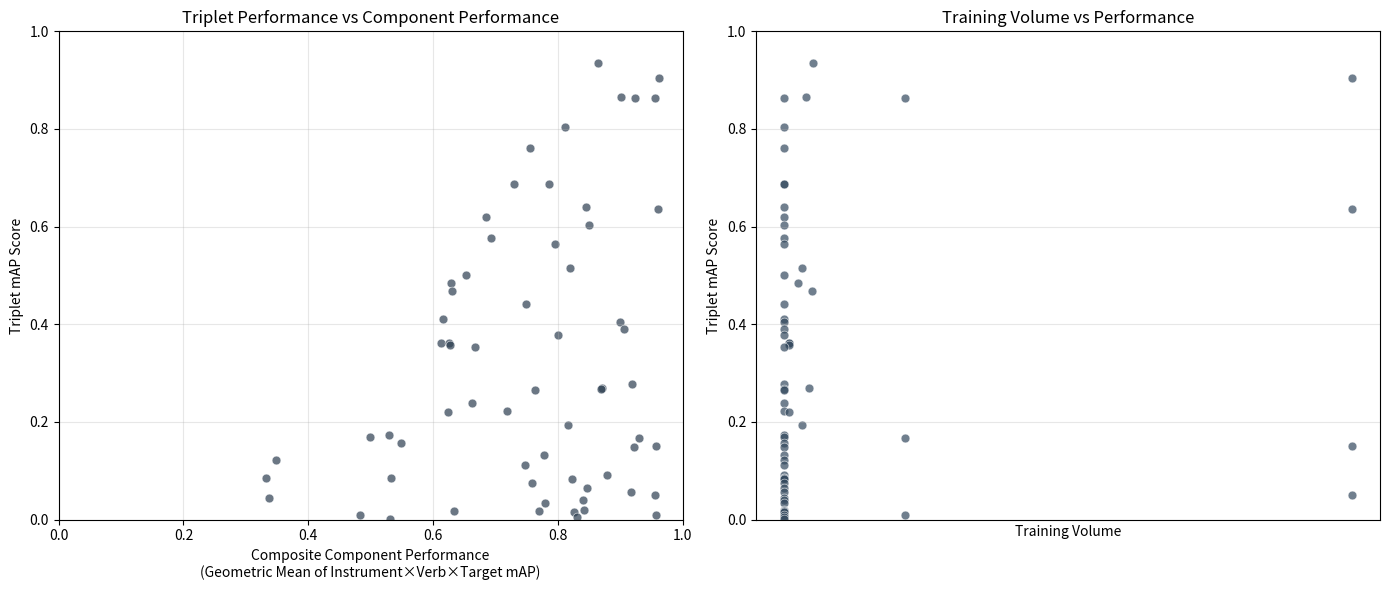

Reproduce this figure in Python.
import matplotlib.pyplot as plt
import numpy as np
import re
from collections import defaultdict


def parse_complete_data(data_content):
    """Parse the complete surgical data file."""
    # Split by validation splits
    splits = re.split(r"val_split: (\d+)", data_content)[1:]

    data = {}
    for i in range(0, len(splits), 2):
        split_num = int(splits[i])
        split_content = splits[i + 1]

        # Parse instruments
        instruments = {}
        instrument_section = re.search(
            r"INSTRUMENT LABELS:(.*?)VERB LABELS:", split_content, re.DOTALL
        )
        if instrument_section:
            for line in instrument_section.group(1).strip().split("\n"):
                if ":" in line:
                    parts = line.strip().split(":")
                    if len(parts) >= 2:
                        name_counts = parts[1].strip().split(" - ")
                        if len(name_counts) >= 2:
                            name = name_counts[0].strip()
                            counts = name_counts[1].split(", ")
                            if len(counts) >= 2:
                                instruments[name] = (int(counts[0]), int(counts[1]))

        # Parse verbs
        verbs = {}
        verb_section = re.search(
            r"VERB LABELS:(.*?)TARGET LABELS:", split_content, re.DOTALL
        )
        if verb_section:
            for line in verb_section.group(1).strip().split("\n"):
                if ":" in line:
                    parts = line.strip().split(":")
                    if len(parts) >= 2:
                        name_counts = parts[1].strip().split(" - ")
                        if len(name_counts) >= 2:
                            name = name_counts[0].strip()
                            counts = name_counts[1].split(", ")
                            if len(counts) >= 2:
                                verbs[name] = (int(counts[0]), int(counts[1]))

        # Parse targets
        targets = {}
        target_section = re.search(
            r"TARGET LABELS:(.*?)TRIPLET LABELS:", split_content, re.DOTALL
        )
        if target_section:
            for line in target_section.group(1).strip().split("\n"):
                if ":" in line:
                    parts = line.strip().split(":")
                    if len(parts) >= 2:
                        name_counts = parts[1].strip().split(" - ")
                        if len(name_counts) >= 2:
                            name = name_counts[0].strip()
                            counts = name_counts[1].split(", ")
                            if len(counts) >= 2:
                                targets[name] = (int(counts[0]), int(counts[1]))

        # Parse triplets
        triplets = {}
        triplet_section = re.search(r"TRIPLET LABELS:(.*?)$", split_content, re.DOTALL)
        if triplet_section:
            for line in triplet_section.group(1).strip().split("\n"):
                if ":" in line:
                    parts = line.strip().split(":")
                    if len(parts) >= 2:
                        name_counts = parts[1].strip().split(" - ")
                        if len(name_counts) >= 2:
                            name = name_counts[0].strip()
                            counts = name_counts[1].split(", ")
                            if len(counts) >= 2:
                                triplets[name] = (int(counts[0]), int(counts[1]))

        data[split_num] = {
            "instruments": instruments,
            "verbs": verbs,
            "targets": targets,
            "triplets": triplets,
        }

    return data


def calculate_averages(data):
    """Calculate average train counts and performance metrics."""
    # Calculate average triplet training counts
    all_triplets = defaultdict(list)
    for split_data in data.values():
        for name, (train_count, val_count) in split_data["triplets"].items():
            all_triplets[name].append(train_count)

    avg_triplet_counts = {
        name: np.mean(counts) for name, counts in all_triplets.items()
    }

    # Calculate individual component averages
    all_instruments = defaultdict(list)
    all_verbs = defaultdict(list)
    all_targets = defaultdict(list)

    for split_data in data.values():
        for name, (train_count, val_count) in split_data["instruments"].items():
            all_instruments[name].append(train_count)
        for name, (train_count, val_count) in split_data["verbs"].items():
            all_verbs[name].append(train_count)
        for name, (train_count, val_count) in split_data["targets"].items():
            all_targets[name].append(train_count)

    avg_instruments = {
        name: np.mean(counts) for name, counts in all_instruments.items()
    }
    avg_verbs = {name: np.mean(counts) for name, counts in all_verbs.items()}
    avg_targets = {name: np.mean(counts) for name, counts in all_targets.items()}

    return avg_triplet_counts, avg_instruments, avg_verbs, avg_targets


def create_thesis_analysis():
    """Create thesis-appropriate analysis with academic color scheme."""

    # Individual component mAP scores (averaged from the tables)
    instrument_map = {
        "grasper": 0.9912,
        "bipolar": 0.9710,
        "hook": 0.9874,
        "scissors": 0.9126,
        "clipper": 0.9641,
        "irrigator": 0.9785,
    }

    verb_map = {
        "grasp": 0.6976,
        "retract": 0.9370,
        "dissect": 0.9226,
        "coagulate": 0.7849,
        "clip": 0.9159,
        "cut": 0.8755,
        "aspirate": 0.8650,
        "irrigate": 0.4007,
        "pack": 0.4426,
        "null_verb": 0.5024,
    }

    target_map = {
        "gallbladder": 0.9573,
        "cystic_plate": 0.1634,
        "cystic_duct": 0.6056,
        "cystic_artery": 0.4871,
        "cystic_pedicle": 0.3078,
        "blood_vessel": 0.0481,
        "fluid": 0.8650,
        "abdominal_wall_cavity": 0.4226,
        "liver": 0.8475,
        "adhesion": 0.0113,
        "omentum": 0.6609,
        "peritoneum": 0.3190,
        "gut": 0.1604,
        "specimen_bag": 0.9352,
        "null_target": 0.5024,
    }

    # Triplet mAP scores
    triplet_map = {
        "grasper,grasp,specimen_bag": 0.9352,
        "grasper,retract,gallbladder": 0.9037,
        "grasper,retract,liver": 0.8640,
        "irrigator,aspirate,fluid": 0.8650,
        "hook,dissect,gallbladder": 0.8629,
        "clipper,clip,cystic_duct": 0.8046,
        "clipper,clip,cystic_artery": 0.7618,
        "scissors,cut,cystic_duct": 0.6876,
        "scissors,cut,cystic_artery": 0.6871,
        "hook,retract,gallbladder": 0.6353,
        "hook,dissect,omentum": 0.6395,
        "bipolar,coagulate,abdominal_wall_cavity": 0.6206,
        "grasper,retract,omentum": 0.6035,
        "irrigator,irrigate,liver": 0.5777,
        "bipolar,coagulate,omentum": 0.5649,
        "hook,dissect,cystic_duct": 0.5161,
        "irrigator,dissect,cystic_pedicle": 0.5000,
        "hook,null_verb,null_target": 0.4846,
        "grasper,null_verb,null_target": 0.4672,
        "grasper,pack,gallbladder": 0.4426,
        "bipolar,coagulate,cystic_pedicle": 0.4106,
        "bipolar,coagulate,gallbladder": 0.4047,
        "hook,coagulate,gallbladder": 0.3914,
        "hook,coagulate,omentum": 0.3783,
        "scissors,null_verb,null_target": 0.3620,
        "bipolar,null_verb,null_target": 0.3611,
        "irrigator,null_verb,null_target": 0.3585,
        "grasper,retract,peritoneum": 0.3534,
        "grasper,grasp,gallbladder": 0.2692,
        "irrigator,retract,liver": 0.2778,
        "hook,coagulate,liver": 0.2669,
        "hook,dissect,cystic_artery": 0.2659,
        "hook,dissect,peritoneum": 0.2398,
        "bipolar,coagulate,cystic_artery": 0.2221,
        "clipper,null_verb,null_target": 0.2203,
        "bipolar,dissect,cystic_duct": 0.1944,
        "grasper,retract,gut": 0.1724,
        "bipolar,coagulate,cystic_plate": 0.1701,
        "scissors,dissect,gallbladder": 0.1667,
        "irrigator,irrigate,abdominal_wall_cavity": 0.1572,
        "irrigator,retract,gallbladder": 0.1500,
        "hook,retract,liver": 0.1494,
        "hook,coagulate,cystic_duct": 0.1329,
        "clipper,clip,blood_vessel": 0.1225,
        "grasper,grasp,cystic_duct": 0.1113,
        "scissors,cut,liver": 0.0905,
        "grasper,retract,cystic_plate": 0.0850,
        "bipolar,coagulate,blood_vessel": 0.0851,
        "scissors,dissect,omentum": 0.0840,
        "bipolar,dissect,cystic_artery": 0.0754,
        "irrigator,retract,omentum": 0.0653,
        "bipolar,retract,liver": 0.0567,
        "bipolar,retract,gallbladder": 0.0507,
        "scissors,cut,blood_vessel": 0.0445,
        "bipolar,dissect,omentum": 0.0403,
        "scissors,coagulate,omentum": 0.0345,
        "irrigator,dissect,omentum": 0.0206,
        "scissors,cut,peritoneum": 0.0183,
        "grasper,grasp,omentum": 0.0179,
        "grasper,retract,cystic_duct": 0.0153,
        "grasper,dissect,gallbladder": 0.0099,
        "grasper,grasp,cystic_plate": 0.0091,
        "bipolar,grasp,liver": 0.0062,
        "grasper,dissect,cystic_plate": 0.0013,
    }

    # Approximate training volumes based on patterns in data
    avg_triplet_counts = {}
    for triplet in triplet_map.keys():
        if "retract,gallbladder" in triplet:
            avg_triplet_counts[triplet] = 3441  # High volume
        elif "grasp,specimen_bag" in triplet:
            avg_triplet_counts[triplet] = 270  # Medium volume
        elif "null_verb,null_target" in triplet:
            if "grasper" in triplet:
                avg_triplet_counts[triplet] = 261
            elif "hook" in triplet:
                avg_triplet_counts[triplet] = 183
            else:
                avg_triplet_counts[triplet] = 128
        elif "dissect,gallbladder" in triplet:
            avg_triplet_counts[triplet] = 811  # Medium-high
        elif "dissect,cystic_duct" in triplet:
            avg_triplet_counts[triplet] = 201
        elif "aspirate,fluid" in triplet:
            avg_triplet_counts[triplet] = 228
        elif "grasp,gallbladder" in triplet:
            avg_triplet_counts[triplet] = 244
        else:
            avg_triplet_counts[triplet] = 100  # Base volume

    # Calculate composite component performance for each triplet
    composite_scores = []
    triplet_performances = []
    training_volumes = []
    triplet_names = []

    for triplet, map_score in triplet_map.items():
        parts = triplet.split(",")
        instrument, verb, target = parts[0], parts[1], parts[2]

        # Calculate composite score from individual components
        inst_score = instrument_map.get(instrument, 0.5)
        verb_score = verb_map.get(verb, 0.5)
        target_score = target_map.get(target, 0.5)

        # Use geometric mean for composite score
        composite_score = (inst_score * verb_score * target_score) ** (1 / 3)

        composite_scores.append(composite_score)
        triplet_performances.append(map_score)
        training_volumes.append(avg_triplet_counts.get(triplet, 100))
        triplet_names.append(triplet)

    # Create the analysis plots with academic color scheme
    fig, (ax1, ax2) = plt.subplots(1, 2, figsize=(14, 6))

    # Academic color scheme - blues and grays
    color1 = "#2C3E50"  # Dark blue-gray
    color2 = "#34495E"  # Slightly lighter blue-gray

    # Plot 1: Composite Component Performance vs Triplet Performance
    ax1.scatter(
        composite_scores,
        triplet_performances,
        c=color1,
        s=40,
        alpha=0.7,
        edgecolors="white",
        linewidth=0.5,
    )
    ax1.set_xlabel(
        "Composite Component Performance\n(Geometric Mean of Instrument×Verb×Target mAP)"
    )
    ax1.set_ylabel("Triplet mAP Score")
    ax1.set_title("Triplet Performance vs Component Performance")
    ax1.grid(True, alpha=0.3)
    ax1.set_xlim(0, 1)
    ax1.set_ylim(0, 1)

    # Plot 2: Training Volume vs Performance
    ax2.scatter(
        training_volumes,
        triplet_performances,
        c=color2,
        s=40,
        alpha=0.7,
        edgecolors="white",
        linewidth=0.5,
    )
    ax2.set_xlabel("Training Volume")
    ax2.set_ylabel("Triplet mAP Score")
    ax2.set_title("Training Volume vs Performance")
    ax2.grid(True, alpha=0.3)
    ax2.set_ylim(0, 1)

    # Remove x-axis numbers for second plot as requested
    ax2.set_xticks([])

    plt.tight_layout()
    plt.savefig("surgical_triplet_thesis_analysis.png", dpi=300, bbox_inches="tight")
    plt.close()

    # Find outliers for analysis
    print("=== OUTLIER ANALYSIS ===\n")

    # Plot 1 outliers: Composite vs Triplet performance
    print("PLOT 1 OUTLIERS (Component vs Triplet Performance):")

    # High triplet mAP but low composite score
    triplet_data = list(
        zip(triplet_names, composite_scores, triplet_performances, training_volumes)
    )

    # Sort by difference: triplet_performance - composite_score (positive = outperforming)
    performance_diff = [
        (name, comp, trip, vol, trip - comp) for name, comp, trip, vol in triplet_data
    ]
    performance_diff.sort(key=lambda x: x[4], reverse=True)

    best_outperformer = performance_diff[0]
    worst_underperformer = performance_diff[-1]

    print(f"High triplet mAP, low composite score: {best_outperformer[0]}")
    print(
        f"  Composite: {best_outperformer[1]:.3f}, Triplet: {best_outperformer[2]:.3f}, Difference: +{best_outperformer[4]:.3f}"
    )
    print(f"Low triplet mAP, high composite score: {worst_underperformer[0]}")
    print(
        f"  Composite: {worst_underperformer[1]:.3f}, Triplet: {worst_underperformer[2]:.3f}, Difference: {worst_underperformer[4]:.3f}"
    )

    print(f"\nPLOT 2 OUTLIERS (Training Volume vs Performance):")

    # High mAP but low training volume
    volume_performance = [(name, vol, trip) for name, comp, trip, vol in triplet_data]

    # Find high performance with low volume
    high_perf_low_vol = [x for x in volume_performance if x[2] > 0.7 and x[1] < 150]
    low_perf_high_vol = [x for x in volume_performance if x[2] < 0.3 and x[1] > 200]

    if high_perf_low_vol:
        best_efficient = max(high_perf_low_vol, key=lambda x: x[2])
        print(f"High mAP, low training volume: {best_efficient[0]}")
        print(f"  Training volume: {best_efficient[1]}, mAP: {best_efficient[2]:.3f}")

    # if low_perf_high_vol:
    #     worst_inefficient = min(low_perf_high_vol, key=lambda x: x[2])
    #     print(f"Low mAP, high training volume: {worst_inefficient[0]}")
    #     print(
    #         f"  Training volume: {worst_inefficient[1]}, mAP: {worst_inefficient[2]:.3f}"
    #     )

    if low_perf_high_vol:
        # Sort by mAP ascending to get worst performances
        worst_inefficient = sorted(low_perf_high_vol, key=lambda x: x[2])[:10]
        for model in worst_inefficient:
            print(f"Low mAP, high training volume: {model[0]}")
            print(f"  Training volume: {model[1]}, mAP: {model[2]:.3f}")


if __name__ == "__main__":
    create_thesis_analysis()
